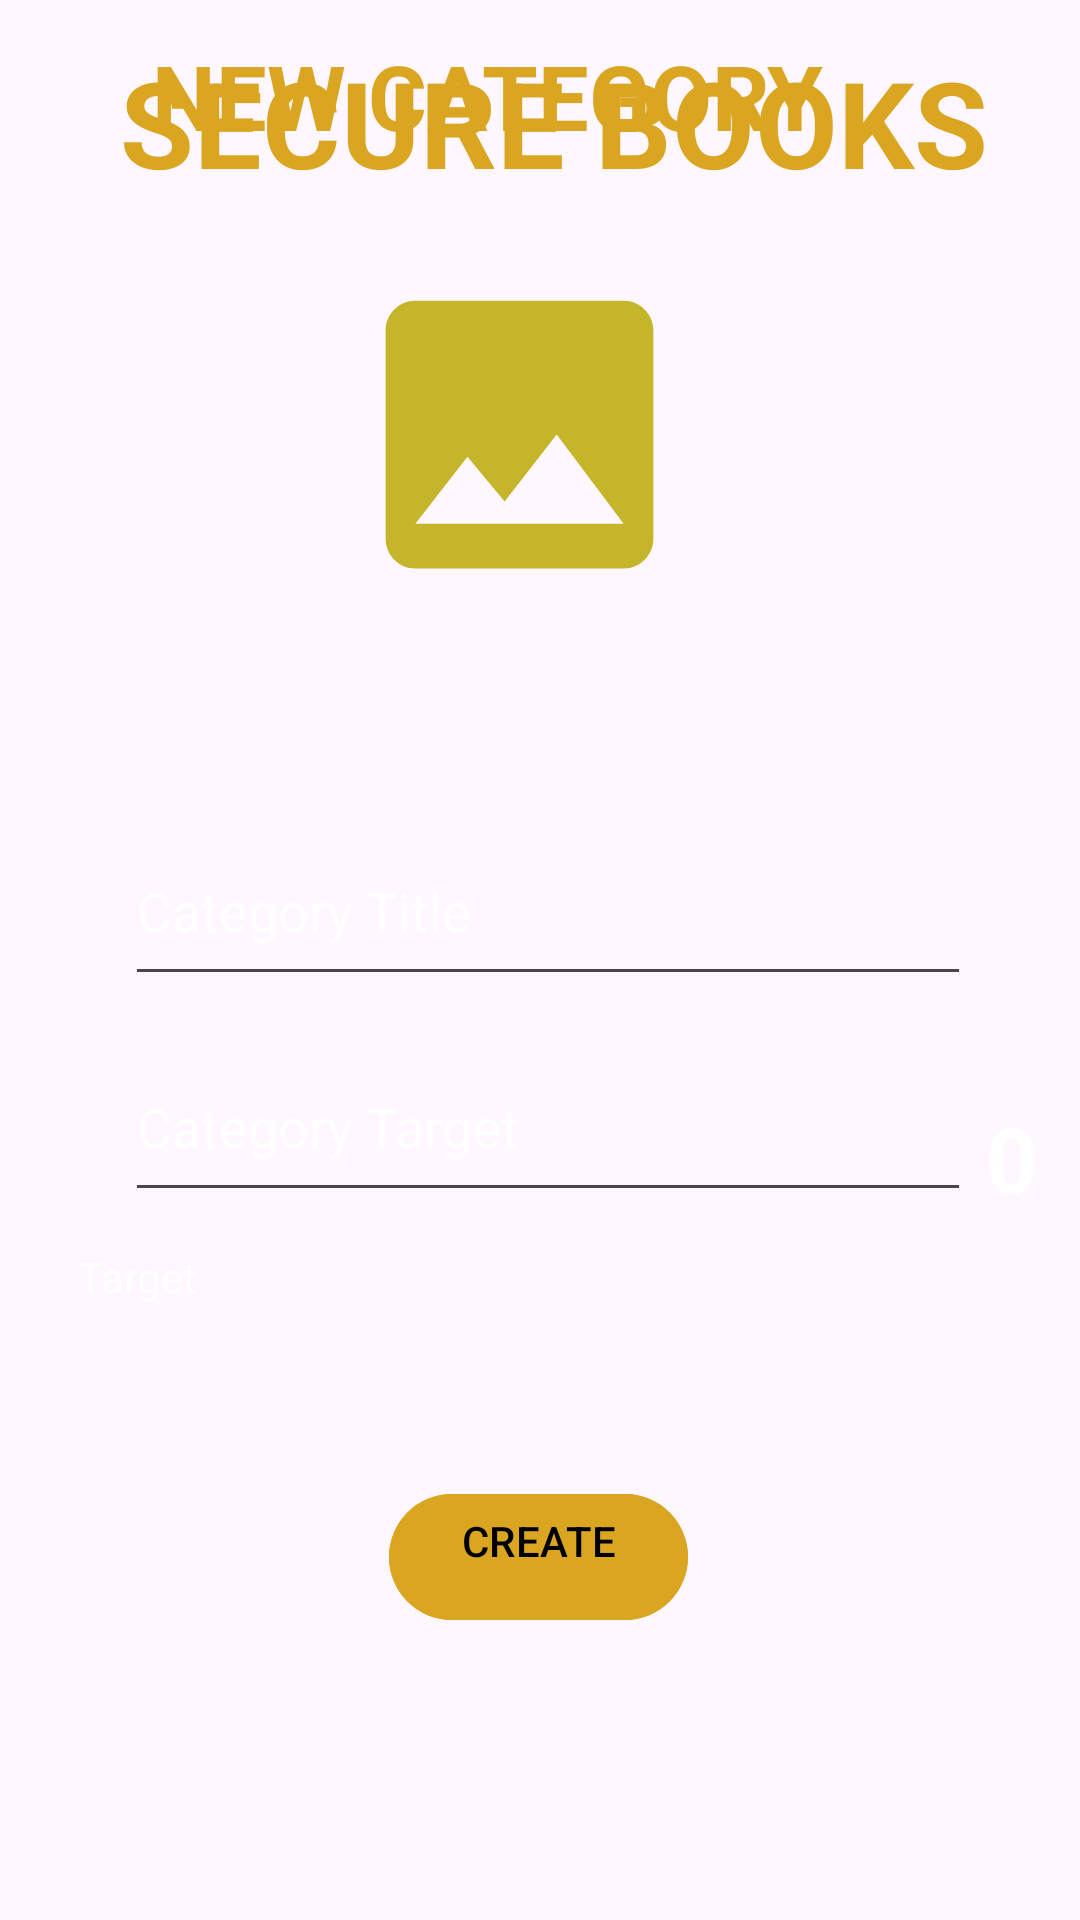

Here is an Android app screen rendered from its layout file. Give the layout XML and the strings, colors and styles it references.
<!-- AndroidManifest.xml: application theme Theme.SecureBooks2 -->
<!-- res/layout/activity_new_collection.xml -->
<?xml version="1.0" encoding="utf-8"?>
<androidx.constraintlayout.widget.ConstraintLayout xmlns:android="http://schemas.android.com/apk/res/android"
    xmlns:app="http://schemas.android.com/apk/res-auto"
    xmlns:tools="http://schemas.android.com/tools"
    android:layout_width="match_parent"
    android:layout_height="match_parent"
    android:background="@drawable/bgimg"
    tools:context=".Activities.NewCollectionActivity">

    <TextView
        android:id="@+id/textViewHeader"
        android:layout_width="wrap_content"
        android:layout_height="wrap_content"
        android:text="SECURE BOOKS"
        android:textColor="#DAA520"
        android:textColorHighlight="#DAA520"
        android:textColorLink="#F8F2F2"
        android:textSize="40sp"
        android:textStyle="bold"
        app:layout_constraintBottom_toBottomOf="parent"
        app:layout_constraintEnd_toEndOf="parent"
        app:layout_constraintHorizontal_bias="0.565"
        app:layout_constraintStart_toStartOf="parent"
        app:layout_constraintTop_toTopOf="parent"
        app:layout_constraintVertical_bias="0.024" />

    <com.google.android.material.appbar.AppBarLayout
        android:layout_width="match_parent"
        android:layout_height="wrap_content"
        android:fitsSystemWindows="true"
        app:layout_constraintEnd_toEndOf="parent"
        app:layout_constraintStart_toStartOf="parent"
        app:layout_constraintTop_toTopOf="parent">

    </com.google.android.material.appbar.AppBarLayout>


    
    <TextView
        android:id="@+id/tvCategory"
        android:layout_width="wrap_content"
        android:layout_height="wrap_content"
        android:layout_marginBottom="588dp"
        android:text="NEW CATEGORY"
        android:textColor="#DAA520"
        android:textSize="30sp"
        android:textStyle="bold"
        app:layout_constraintBottom_toBottomOf="parent"
        app:layout_constraintEnd_toEndOf="parent"
        app:layout_constraintHorizontal_bias="0.372"
        app:layout_constraintStart_toStartOf="parent">

    </TextView>

    

    

    

    <com.google.android.material.textfield.TextInputEditText
        android:id="@+id/etCategoryTitle"
        android:layout_width="282dp"
        android:layout_height="60dp"
        android:outlineAmbientShadowColor="#DAA520"
        android:layout_marginBottom="308dp"

        android:elevation="@dimen/cardview_compat_inset_shadow"
        android:hint="Category Title"
        android:inputType="textCapWords"

        android:shadowRadius="12"
        android:textColorHint="@color/white"
        android:text=""
        android:textColor="@color/white"

        app:layout_constraintBottom_toBottomOf="parent"
        app:layout_constraintEnd_toEndOf="parent"

        app:layout_constraintHorizontal_bias="0.534"
        app:layout_constraintStart_toStartOf="parent">

    </com.google.android.material.textfield.TextInputEditText>

    

    

    

    <TextView
        android:id="@+id/sbTitle"
        android:layout_width="80dp"
        android:layout_height="40dp"
        android:layout_marginBottom="184dp"

        android:text="Target"
        android:textColor="@color/white"
        app:layout_constraintBottom_toBottomOf="parent"

        app:layout_constraintEnd_toEndOf="parent"
        app:layout_constraintHorizontal_bias="0.093"

        app:layout_constraintStart_toStartOf="parent">

    </TextView>


    <TextView
        android:id="@+id/progress"
        android:layout_width="wrap_content"
        android:layout_height="wrap_content"
        android:layout_alignParentLeft="true"
        android:layout_alignParentRight="true"
        android:layout_alignParentBottom="true"
        android:layout_marginEnd="4dp"
        android:layout_marginBottom="224dp"


        android:padding="10dp"
        android:text="0"
        android:textAlignment="center"
        android:textColor="@color/white"
        android:textSize="30sp"
        android:textStyle="bold"
        app:layout_constraintBottom_toBottomOf="parent"
        app:layout_constraintEnd_toEndOf="parent">

    </TextView>

    <com.google.android.material.textfield.TextInputEditText
        android:id="@+id/etTarget"
        android:layout_width="282dp"
        android:layout_height="60dp"
        android:layout_marginBottom="236dp"
        android:elevation="@dimen/cardview_compat_inset_shadow"
        android:hint="Category Target"
        android:inputType="textCapWords"
        android:outlineAmbientShadowColor="#DAA520"
        android:shadowRadius="12"
        android:text=""
        android:textColor="@color/white"
        android:textColorHint="@color/white"
        app:layout_constraintBottom_toBottomOf="parent"
        app:layout_constraintEnd_toEndOf="parent"
        app:layout_constraintHorizontal_bias="0.534"
        app:layout_constraintStart_toStartOf="parent">

    </com.google.android.material.textfield.TextInputEditText>

    <com.google.android.material.button.MaterialButton
android:id="@+id/createCollectionBtn"
android:layout_width="wrap_content"
android:layout_height="50dp"
android:layout_gravity="center_horizontal"
android:layout_marginBottom="96dp"
android:backgroundTint="#DAA520"
android:gravity="center_horizontal"
android:inputType="text"
android:text="CREATE"
android:textColor="@color/black"
app:layout_constraintBottom_toBottomOf="parent"
app:layout_constraintEnd_toEndOf="parent"
app:layout_constraintHorizontal_bias="0.498"
app:layout_constraintStart_toStartOf="parent">

</com.google.android.material.button.MaterialButton>

    <androidx.constraintlayout.widget.ConstraintLayout
        android:layout_width="328dp"
        android:layout_height="153dp"
        android:layout_marginBottom="400dp"
        app:layout_constraintBottom_toBottomOf="parent"
        app:layout_constraintEnd_toEndOf="parent"
        app:layout_constraintHorizontal_bias="0.277"
        app:layout_constraintStart_toStartOf="parent">

        <ImageView
            android:id="@+id/collectionImg"
            android:layout_width="212dp"
            android:layout_height="119dp"
            android:layout_marginBottom="36dp"
            android:contentDescription="Add Image"
            app:layout_constraintBottom_toBottomOf="parent"
            app:layout_constraintEnd_toEndOf="parent"
            app:layout_constraintStart_toStartOf="parent"
            app:srcCompat="@drawable/baseline_image_24" />

    </androidx.constraintlayout.widget.ConstraintLayout>


    


    </androidx.constraintlayout.widget.ConstraintLayout>
<!-- resources referenced by this layout -->
<resources>
  <!-- drawable baseline_image_24 (drawable) -->
  <vector android:height="24dp" android:tint="#C4B52A"
      android:viewportHeight="24" android:viewportWidth="24"
      android:width="24dp" xmlns:android="http://schemas.android.com/apk/res/android">
      <path android:fillColor="@android:color/white" android:pathData="M21,19V5c0,-1.1 -0.9,-2 -2,-2H5c-1.1,0 -2,0.9 -2,2v14c0,1.1 0.9,2 2,2h14c1.1,0 2,-0.9 2,-2zM8.5,13.5l2.5,3.01L14.5,12l4.5,6H5l3.5,-4.5z"/>
  </vector>
  <style name="Theme.SecureBooks2" parent="Base.Theme.SecureBooks2" />
  <style name="Base.Theme.SecureBooks2" parent="Theme.Material3.DayNight.NoActionBar">
          
          
      </style>
  <!-- not gathered from this repository: default colours our renderer supplied (Android Studio template values) -->
  <color name="black">#FF000000</color>
  <color name="white">#FFFFFFFF</color>
</resources>
